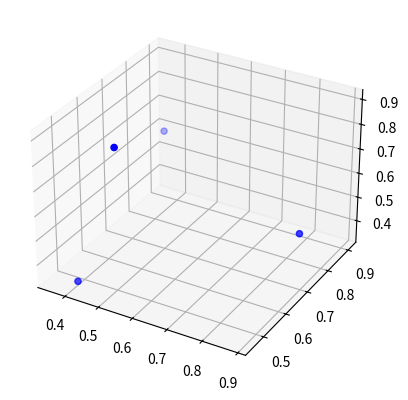

Python code for this plot:
import matplotlib.pyplot as plt
import random
import math
from mpl_toolkits import mplot3d
import numpy as np

npoints = 4
mindist = 0.5
maxdist = 0.6

x = []
y = []
z = []
points = []

def genpt():
    p_x = random.uniform(0, 1)
    p_y = random.uniform(0, 1)
    p_z = random.uniform(0, 1)
    return(p_x, p_y, p_z)


def distance(p, q):
    dist = (p[0]-q[0])**2 + (p[1]-q[1])**2 + (p[2]-q[2])**2
    dist = math.sqrt(dist)
    return dist



while len(points) < npoints:
    P = genpt()
    flag = 1
    for p in points:
        if(distance(P, p) < mindist or distance(P, p) > maxdist):
            flag = 0
            break
    if(flag == 1):
        points.append(P)
        x.append(P[0])
        y.append(P[1])
        z.append(P[2])

# print(points)

ax = plt.axes(projection ="3d")

ax.scatter3D(x, y, z, color = "blue")
 
plt.show()

